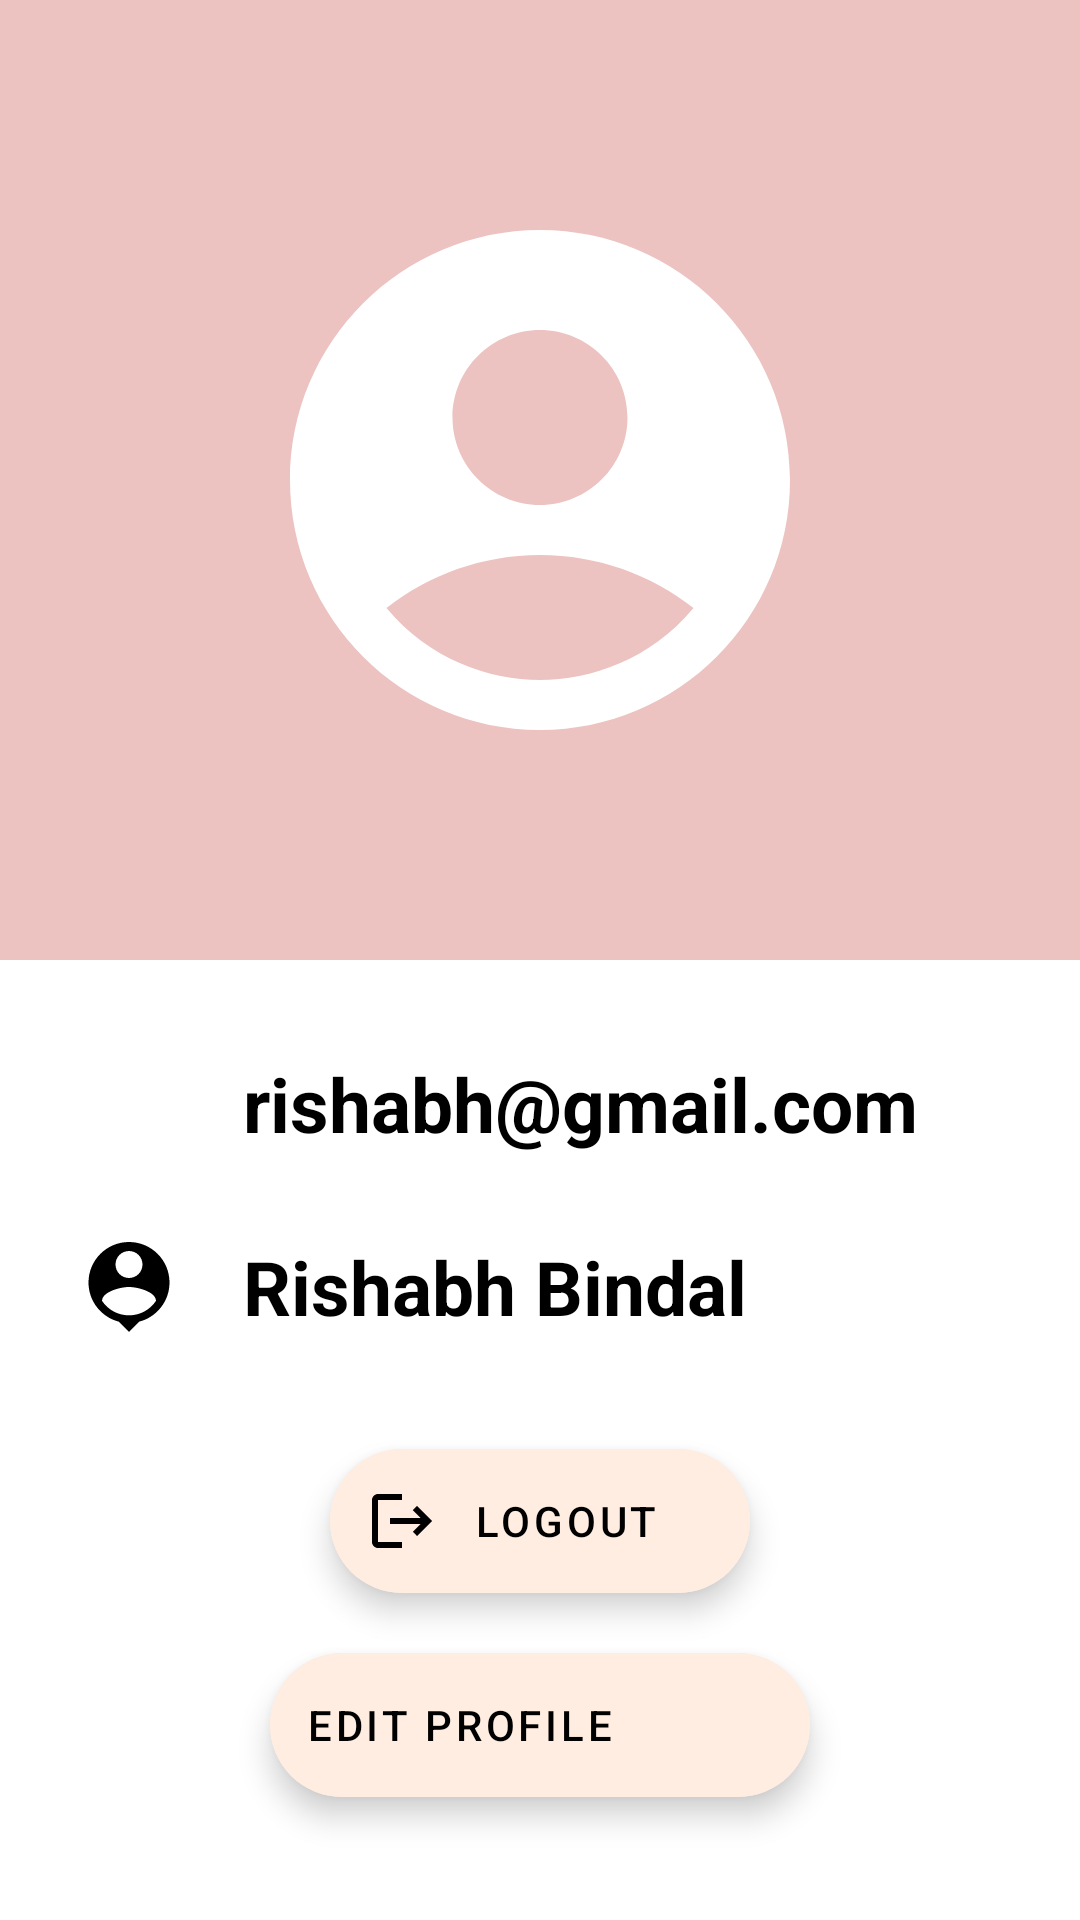

Reconstruct the res/layout file that produces this screen, plus the resources it refers to.
<!-- AndroidManifest.xml: application theme Theme.WallPaperApp -->
<!-- res/layout/fragment_profile.xml -->
<?xml version="1.0" encoding="utf-8"?>
<LinearLayout xmlns:android="http://schemas.android.com/apk/res/android"
    xmlns:app="http://schemas.android.com/apk/res-auto"
    xmlns:tools="http://schemas.android.com/tools"
    android:layout_width="match_parent"
    android:layout_height="match_parent"
    tools:context=".ProfileFragment"
    android:background="#ffffff"
    android:orientation="vertical">

        <LinearLayout
            android:background="@color/bgcolor1"
            android:layout_width="match_parent"
            android:layout_height="320dp"
            android:orientation="horizontal">

            <androidx.constraintlayout.widget.ConstraintLayout
                android:layout_width="match_parent"
                android:layout_height="match_parent">

                <ImageView
                    android:id="@+id/profile_image"
                    android:layout_width="200dp"
                    android:layout_height="200dp"
                    android:layout_gravity="center"
                    android:background="@drawable/img"
                    app:layout_constraintBottom_toBottomOf="parent"
                    app:layout_constraintEnd_toEndOf="parent"
                    app:layout_constraintStart_toStartOf="parent"
                    app:layout_constraintTop_toTopOf="parent"></ImageView>
            </androidx.constraintlayout.widget.ConstraintLayout>
        </LinearLayout>

    <LinearLayout
        android:layout_width="360dp"
        android:layout_height="wrap_content"
        android:orientation="vertical"
        android:layout_gravity="center"
        android:layout_marginTop="30dp">
        <LinearLayout
            android:orientation="horizontal"
            android:paddingLeft="25dp"
            android:layout_width="match_parent"
            android:layout_height="wrap_content">
            <ImageView
                android:layout_width="36dp"
                android:layout_height="36dp"
                android:src="@drawable/ic_mail"/>
            <TextView
                android:id="@+id/profile_email"
                android:textStyle="bold"
                android:layout_gravity="center_vertical"
                android:layout_width="wrap_content"
                android:textColor="@color/black"
                android:layout_height="wrap_content"
                android:textSize="25sp"
                android:paddingLeft="20dp"
                android:text="rishabh@gmail.com"/>
        </LinearLayout>

        <LinearLayout
            android:layout_marginTop="25dp"
            android:orientation="horizontal"
            android:paddingLeft="25dp"
            android:layout_width="match_parent"
            android:layout_height="wrap_content">
            <ImageView
                android:layout_width="36dp"
                android:layout_height="36dp"
                android:src="@drawable/ic_name"/>
            <TextView
                android:textStyle="bold"
                android:id="@+id/profile_name"
                android:layout_gravity="center_vertical"
                android:layout_width="wrap_content"
                android:layout_height="wrap_content"
                android:textColor="@color/black"
                android:paddingLeft="20dp"
                android:textSize="25sp"
                android:text="Rishabh Bindal"/>
        </LinearLayout>

    </LinearLayout>

    <com.google.android.material.floatingactionbutton.ExtendedFloatingActionButton
        android:id="@+id/logout"
        android:textColor="@color/black"
        android:backgroundTint="@color/setbtn"
        app:icon="@drawable/ic_logout"
        android:layout_marginTop="36dp"
        android:layout_gravity="center_horizontal"
        android:layout_width="140dp"
        android:layout_height="wrap_content"
        android:text="Logout"/>

    <com.google.android.material.floatingactionbutton.ExtendedFloatingActionButton
        android:id="@+id/edit_profile"
        android:textColor="@color/black"
        android:backgroundTint="@color/setbtn"
        app:icon="@drawable/ic_edit_profile"
        android:layout_marginTop="20dp"
        android:layout_gravity="center_horizontal"
        android:layout_width="180dp"
        android:layout_height="wrap_content"
        android:text="Edit Profile"/>

</LinearLayout>
<!-- resources referenced by this layout -->
<resources>
  <color name="bgcolor1">#CCE8B5B2</color>
  <color name="black">#FF000000</color>
  <color name="setbtn">#FFEDE1</color>
  <!-- drawable ic_logout (drawable) -->
  <vector xmlns:android="http://schemas.android.com/apk/res/android"
      android:width="24dp"
      android:height="24dp"
      android:viewportWidth="24"
      android:viewportHeight="24"
      android:tint="@android:color/black"
      android:autoMirrored="true">
    <path
        android:fillColor="@android:color/black"
        android:pathData="M17,7l-1.41,1.41L18.17,11H8v2h10.17l-2.58,2.58L17,17l5,-5zM4,5h8V3H4c-1.1,0 -2,0.9 -2,2v14c0,1.1 0.9,2 2,2h8v-2H4V5z"/>
  </vector>
  <!-- drawable ic_name (drawable) -->
  <vector xmlns:android="http://schemas.android.com/apk/res/android"
      android:width="24dp"
      android:height="24dp"
      android:viewportWidth="24"
      android:viewportHeight="24"
      android:tint="@android:color/black">
    <path
        android:fillColor="@android:color/black"
        android:pathData="M12,2c-4.97,0 -9,4.03 -9,9 0,4.17 2.84,7.67 6.69,8.69L12,22l2.31,-2.31C18.16,18.67 21,15.17 21,11c0,-4.97 -4.03,-9 -9,-9zM12,4c1.66,0 3,1.34 3,3s-1.34,3 -3,3 -3,-1.34 -3,-3 1.34,-3 3,-3zM12,18.3c-2.5,0 -4.71,-1.28 -6,-3.22 0.03,-1.99 4,-3.08 6,-3.08 1.99,0 5.97,1.09 6,3.08 -1.29,1.94 -3.5,3.22 -6,3.22z"/>
  </vector>
  <!-- drawable img (drawable) -->
  <layer-list xmlns:android="http://schemas.android.com/apk/res/android" >
  
      <item android:drawable="@drawable/profile_image"/>
      <item android:drawable="@drawable/ic_profile_user"/>
  
  </layer-list>
  <style name="Theme.WallPaperApp" parent="Theme.MaterialComponents.DayNight.NoActionBar">
          
          <item name="colorPrimary">@color/purple_500</item>
          <item name="colorPrimaryVariant">@color/purple_700</item>
          <item name="colorOnPrimary">@color/white</item>
          
          <item name="colorSecondary">@color/teal_200</item>
          <item name="colorSecondaryVariant">@color/teal_700</item>
          <item name="colorOnSecondary">@color/black</item>
          
          <item name="android:statusBarColor" tools:targetApi="l">?attr/colorPrimaryVariant</item>
          
      </style>
  <!-- drawable profile_image (drawable) -->
  <?xml version="1.0" encoding="utf-8"?>
  <shape xmlns:android="http://schemas.android.com/apk/res/android"
      android:shape="ring"
      android:innerRadius="0dp"
      android:thicknessRatio="1.9"
      android:useLevel="false">
  
      <solid android:color="@android:color/transparent"/>
      <stroke android:width="5dp"
          android:color="@android:color/transparent"/>
  
  </shape>
  <!-- drawable ic_profile_user (drawable) -->
  <vector xmlns:android="http://schemas.android.com/apk/res/android"
      android:width="24dp"
      android:height="24dp"
      android:viewportWidth="24"
      android:viewportHeight="24"
      android:tint="@android:color/white">
    <path
        android:fillColor="@android:color/white"
        android:pathData="M12,2C6.48,2 2,6.48 2,12s4.48,10 10,10s10,-4.48 10,-10S17.52,2 12,2zM12,6c1.93,0 3.5,1.57 3.5,3.5S13.93,13 12,13s-3.5,-1.57 -3.5,-3.5S10.07,6 12,6zM12,20c-2.03,0 -4.43,-0.82 -6.14,-2.88C7.55,15.8 9.68,15 12,15s4.45,0.8 6.14,2.12C16.43,19.18 14.03,20 12,20z"/>
  </vector>
  <color name="purple_500">#f5e7e7</color>
  <color name="purple_700">#f5e7e7</color>
  <color name="white">#FFFFFFFF</color>
  <color name="teal_200">#FF03DAC5</color>
  <color name="teal_700">#FF018786</color>
</resources>
